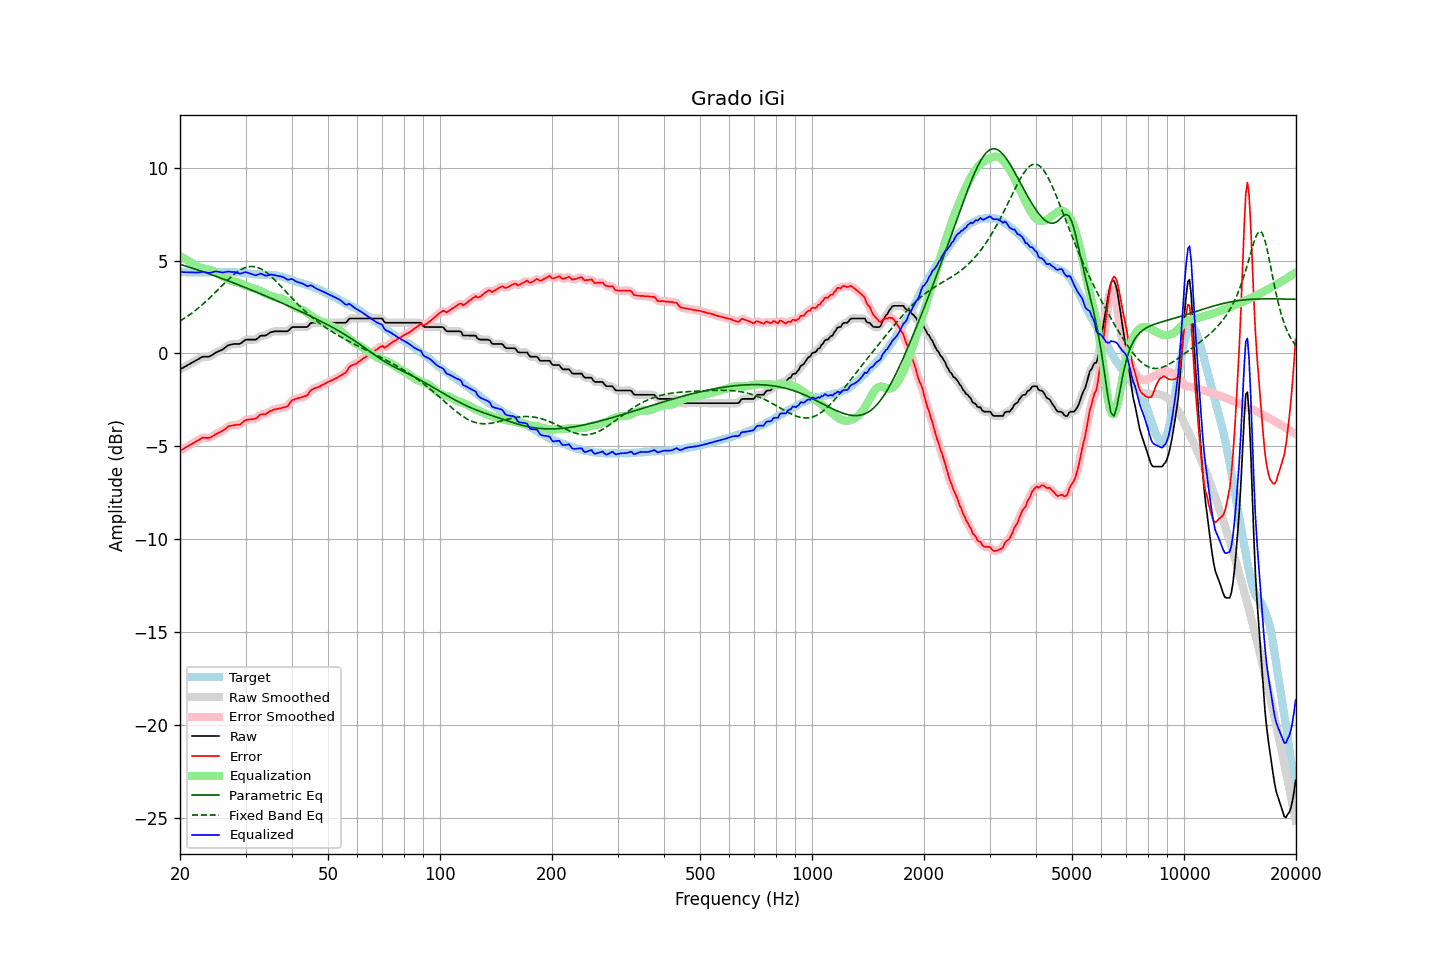

The data file committed next to this chart (first rows):
frequency, raw, error, smoothed, error_smoothed, equalization, parametric_eq, fixed_band_eq, equalized_raw, equalized_smoothed, target
20.00, -0.86, -5.25, -0.86, -5.25, 5.25, 4.80, 1.74, 4.39, 4.39, 4.39
20.20, -0.81, -5.19, -0.81, -5.20, 5.20, 4.77, 1.80, 4.39, 4.38, 4.38
20.40, -0.77, -5.15, -0.77, -5.14, 5.14, 4.75, 1.85, 4.38, 4.38, 4.38
20.61, -0.72, -5.10, -0.72, -5.09, 5.09, 4.72, 1.91, 4.37, 4.37, 4.38
20.81, -0.67, -5.03, -0.67, -5.04, 5.04, 4.69, 1.96, 4.37, 4.37, 4.36
21.02, -0.63, -4.99, -0.63, -4.99, 4.99, 4.66, 2.02, 4.36, 4.37, 4.36
21.23, -0.58, -4.94, -0.58, -4.94, 4.94, 4.64, 2.08, 4.36, 4.36, 4.36
21.44, -0.53, -4.90, -0.53, -4.89, 4.89, 4.61, 2.15, 4.36, 4.36, 4.37
21.66, -0.48, -4.84, -0.48, -4.84, 4.84, 4.58, 2.21, 4.36, 4.36, 4.36
21.87, -0.43, -4.80, -0.43, -4.80, 4.78, 4.55, 2.28, 4.36, 4.36, 4.37
22.09, -0.38, -4.74, -0.38, -4.74, 4.73, 4.52, 2.34, 4.35, 4.35, 4.36
22.31, -0.33, -4.70, -0.33, -4.69, 4.68, 4.49, 2.41, 4.36, 4.36, 4.37
22.54, -0.28, -4.64, -0.27, -4.64, 4.64, 4.47, 2.48, 4.36, 4.37, 4.36
22.76, -0.23, -4.59, -0.23, -4.59, 4.61, 4.44, 2.56, 4.38, 4.38, 4.36
22.99, -0.18, -4.54, -0.19, -4.55, 4.59, 4.41, 2.63, 4.41, 4.39, 4.36
23.22, -0.18, -4.54, -0.18, -4.54, 4.57, 4.38, 2.71, 4.39, 4.39, 4.36
23.45, -0.18, -4.55, -0.18, -4.54, 4.55, 4.35, 2.79, 4.37, 4.37, 4.37
23.69, -0.18, -4.55, -0.18, -4.55, 4.53, 4.32, 2.87, 4.35, 4.35, 4.37
23.92, -0.18, -4.55, -0.17, -4.54, 4.51, 4.29, 2.95, 4.33, 4.34, 4.37
24.16, -0.14, -4.52, -0.14, -4.52, 4.49, 4.26, 3.03, 4.35, 4.35, 4.38
24.40, -0.09, -4.48, -0.09, -4.48, 4.46, 4.23, 3.12, 4.37, 4.37, 4.39
24.65, -0.03, -4.42, -0.03, -4.42, 4.43, 4.19, 3.20, 4.40, 4.40, 4.39
24.89, 0.03, -4.36, 0.02, -4.36, 4.38, 4.16, 3.29, 4.42, 4.41, 4.39
25.14, 0.07, -4.31, 0.07, -4.32, 4.34, 4.13, 3.38, 4.41, 4.41, 4.38
25.39, 0.11, -4.28, 0.11, -4.27, 4.28, 4.10, 3.46, 4.40, 4.40, 4.39
25.65, 0.15, -4.24, 0.15, -4.24, 4.23, 4.07, 3.55, 4.38, 4.38, 4.39
25.91, 0.19, -4.19, 0.19, -4.19, 4.17, 4.04, 3.64, 4.36, 4.37, 4.38
26.16, 0.24, -4.15, 0.25, -4.14, 4.12, 4.00, 3.72, 4.36, 4.36, 4.39
26.43, 0.31, -4.08, 0.31, -4.08, 4.07, 3.97, 3.81, 4.38, 4.38, 4.39
26.69, 0.37, -4.02, 0.37, -4.01, 4.02, 3.94, 3.89, 4.39, 4.39, 4.39
26.96, 0.44, -3.93, 0.43, -3.95, 3.97, 3.91, 3.98, 4.41, 4.40, 4.37
27.23, 0.46, -3.91, 0.46, -3.91, 3.94, 3.87, 4.06, 4.40, 4.40, 4.37
27.50, 0.48, -3.89, 0.49, -3.89, 3.91, 3.84, 4.14, 4.39, 4.39, 4.37
27.77, 0.50, -3.88, 0.50, -3.88, 3.89, 3.81, 4.21, 4.39, 4.38, 4.38
28.05, 0.51, -3.86, 0.51, -3.86, 3.87, 3.77, 4.28, 4.38, 4.37, 4.37
28.33, 0.51, -3.85, 0.51, -3.85, 3.85, 3.74, 4.35, 4.36, 4.35, 4.36
28.62, 0.51, -3.84, 0.51, -3.85, 3.82, 3.71, 4.41, 4.33, 4.33, 4.35
28.90, 0.51, -3.85, 0.52, -3.83, 3.79, 3.67, 4.47, 4.30, 4.31, 4.36
29.19, 0.55, -3.80, 0.56, -3.79, 3.75, 3.64, 4.52, 4.30, 4.31, 4.35
29.48, 0.62, -3.71, 0.62, -3.72, 3.71, 3.60, 4.56, 4.33, 4.33, 4.33
29.78, 0.69, -3.64, 0.68, -3.65, 3.67, 3.57, 4.60, 4.36, 4.36, 4.33
30.08, 0.74, -3.59, 0.73, -3.60, 3.64, 3.53, 4.63, 4.38, 4.36, 4.33
30.38, 0.74, -3.57, 0.74, -3.57, 3.61, 3.50, 4.66, 4.35, 4.35, 4.31
30.68, 0.74, -3.56, 0.75, -3.56, 3.58, 3.46, 4.67, 4.32, 4.32, 4.30
30.99, 0.74, -3.55, 0.74, -3.55, 3.55, 3.43, 4.68, 4.29, 4.29, 4.29
31.30, 0.74, -3.54, 0.74, -3.54, 3.52, 3.39, 4.68, 4.26, 4.26, 4.28
31.61, 0.74, -3.53, 0.74, -3.53, 3.49, 3.36, 4.68, 4.23, 4.23, 4.27
31.93, 0.74, -3.51, 0.75, -3.50, 3.46, 3.32, 4.66, 4.21, 4.22, 4.25
32.24, 0.79, -3.47, 0.80, -3.45, 3.43, 3.29, 4.64, 4.23, 4.24, 4.26
32.57, 0.87, -3.37, 0.87, -3.38, 3.40, 3.25, 4.60, 4.27, 4.26, 4.24
32.89, 0.94, -3.30, 0.93, -3.32, 3.36, 3.21, 4.56, 4.30, 4.28, 4.24
33.22, 0.96, -3.28, 0.95, -3.28, 3.32, 3.18, 4.52, 4.28, 4.27, 4.24
33.55, 0.96, -3.27, 0.96, -3.27, 3.27, 3.14, 4.47, 4.23, 4.24, 4.23
33.89, 0.96, -3.28, 0.97, -3.26, 3.23, 3.10, 4.41, 4.19, 4.20, 4.24
34.23, 1.00, -3.22, 1.01, -3.22, 3.19, 3.07, 4.34, 4.19, 4.20, 4.22
34.57, 1.06, -3.17, 1.06, -3.17, 3.15, 3.03, 4.27, 4.21, 4.21, 4.23
34.92, 1.12, -3.10, 1.11, -3.11, 3.12, 2.99, 4.20, 4.24, 4.23, 4.22
35.27, 1.15, -3.08, 1.15, -3.07, 3.09, 2.96, 4.12, 4.24, 4.24, 4.23
35.62, 1.17, -3.03, 1.17, -3.04, 3.05, 2.92, 4.04, 4.22, 4.23, 4.20
35.97, 1.19, -3.01, 1.19, -3.01, 3.02, 2.88, 3.95, 4.21, 4.21, 4.20
... 635 more rows
